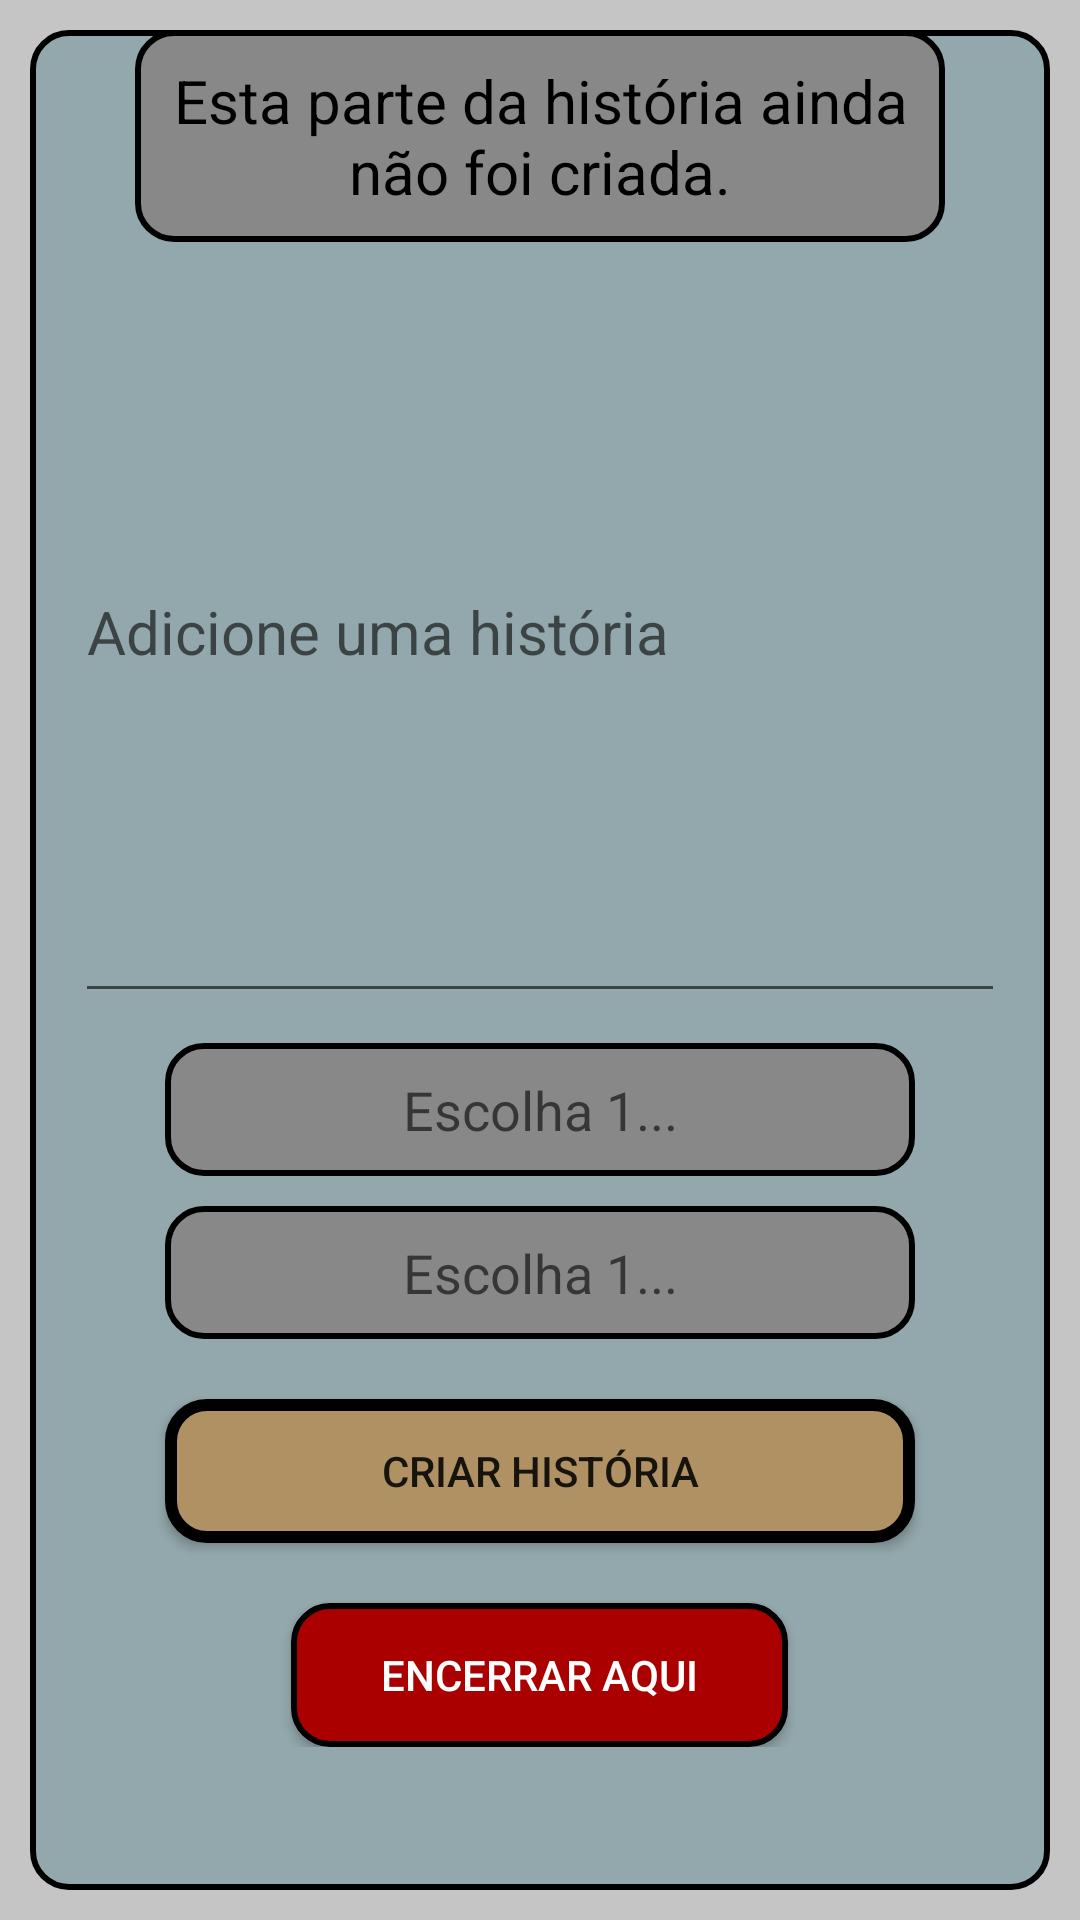

Android layout source for this screen:
<!-- AndroidManifest.xml: application theme AppTheme -->
<!-- res/layout/activity_story_beginning_page.xml -->
<?xml version="1.0" encoding="utf-8"?>
<androidx.constraintlayout.widget.ConstraintLayout xmlns:android="http://schemas.android.com/apk/res/android"
    xmlns:app="http://schemas.android.com/apk/res-auto"
    xmlns:tools="http://schemas.android.com/tools"
    android:layout_width="match_parent"
    android:layout_height="match_parent"
    tools:context=".StoryBeginningPage"
    android:background="@color/white_background"
    android:padding="10dp"
    >

    <ScrollView
        android:layout_width="match_parent"
        android:layout_height="match_parent"
        app:layout_constraintBottom_toBottomOf="parent"
        app:layout_constraintEnd_toEndOf="parent"
        app:layout_constraintStart_toStartOf="parent"
        app:layout_constraintTop_toTopOf="parent"
        android:background="@drawable/page_background"
        >

        <LinearLayout
            android:layout_width="match_parent"
            android:layout_height="wrap_content"
            android:orientation="vertical"
            android:gravity="center"
            android:layout_marginLeft="15dp"
            android:layout_marginRight="15dp"
            android:paddingBottom="15dp"
            >

            <TextView
                android:layout_width="match_parent"
                android:layout_height="wrap_content"
                android:layout_marginLeft="20dp"
                android:layout_marginRight="20dp"
                android:background="@drawable/button_background_second"
                android:text="Esta parte da história ainda não foi criada."
                android:gravity="center"
                android:padding="10dp"
                android:textColor="#000"
                android:textSize="20sp"
                />
            <EditText
                android:id="@+id/story_text_edit_text"
                android:inputType="textMultiLine"
                android:minLines="10"
                android:layout_height="wrap_content"
                android:layout_width="match_parent"
                android:hint="Adicione uma história"
                android:gravity="left|center"
                android:textSize="20sp"
            />
            <EditText
                android:id="@+id/choice1_edit_text"
                android:layout_width="match_parent"
                android:layout_height="wrap_content"
                android:layout_marginLeft="30dp"
                android:layout_marginRight="30dp"
                android:background="@drawable/button_background_second"
                android:padding="10dp"
                android:layout_marginTop="10dp"
                android:hint="Escolha 1..."
                android:gravity="center"
                />
            <EditText
                android:id="@+id/choice2_edit_text"
                android:layout_width="match_parent"
                android:layout_height="wrap_content"
                android:layout_marginLeft="30dp"
                android:layout_marginRight="30dp"
                android:background="@drawable/button_background_second"
                android:padding="10dp"
                android:layout_marginTop="10dp"
                android:hint="Escolha 1..."
                android:gravity="center"
                />
            <Button
                android:id="@+id/create_story_button"
                android:layout_width="match_parent"
                android:layout_height="wrap_content"
                android:layout_marginLeft="30dp"
                android:layout_marginRight="30dp"
                android:background="@drawable/button_background_primary"
                android:text="Criar História"
                android:paddingLeft="30dp"
                android:paddingRight="30dp"
                android:paddingTop="10dp"
                android:paddingBottom="10dp"
                android:layout_marginTop="20dp"
                />
            <Button
                android:id="@+id/end_story_button"
                android:layout_width="wrap_content"
                android:layout_height="wrap_content"
                android:background="@drawable/button_background_danger"
                android:text="Encerrar aqui"
                android:textColor="#fff"
                android:paddingLeft="30dp"
                android:paddingRight="30dp"
                android:paddingTop="10dp"
                android:paddingBottom="10dp"
                android:layout_marginTop="20dp"
                />
        </LinearLayout>
    </ScrollView>
</androidx.constraintlayout.widget.ConstraintLayout>
<!-- resources referenced by this layout -->
<resources>
  <color name="white_background">#c5c5c5</color>
  <!-- drawable button_background_danger (drawable) -->
  <?xml version="1.0" encoding="utf-8"?>
  <shape xmlns:android="http://schemas.android.com/apk/res/android" android:shape="rectangle" >
      <stroke android:width="2dp" android:color="#000"/>
      <solid android:color="#a00"/>
      <corners android:radius="12dp" />
  </shape>
  <!-- drawable button_background_primary (drawable) -->
  <?xml version="1.0" encoding="utf-8"?>
  <shape xmlns:android="http://schemas.android.com/apk/res/android" android:shape="rectangle" >
      <stroke android:width="4dp" android:color="#000"/>
      <solid android:color="@color/button_background_primary"/>
      <corners android:radius="12dp" />
  </shape>
  <!-- drawable button_background_second (drawable) -->
  <?xml version="1.0" encoding="utf-8"?>
  <shape xmlns:android="http://schemas.android.com/apk/res/android" android:shape="rectangle" >
      <stroke android:width="2dp" android:color="#000"/>
      <solid android:color="@color/button_background_second"/>
      <corners android:radius="12dp" />
  </shape>
  <!-- drawable page_background (drawable) -->
  <?xml version="1.0" encoding="utf-8"?>
  <shape xmlns:android="http://schemas.android.com/apk/res/android" android:shape="rectangle" >
      <solid android:color="@color/water_background"/>
      <stroke android:width="2dp" android:color="#000"/>
      <corners android:radius="12dp" />
  </shape>
  <style name="AppTheme" parent="Theme.AppCompat.Light.NoActionBar">
          
          <item name="colorPrimary">@color/white_background</item>
          <item name="colorPrimaryDark">@color/water_background</item>
          <item name="colorAccent">@color/titles</item>
      </style>
  <color name="button_background_primary">#af9164</color>
  <color name="button_background_second">#888888</color>
  <color name="water_background">#93a8ac</color>
  <color name="titles">#324a5f</color>
</resources>
